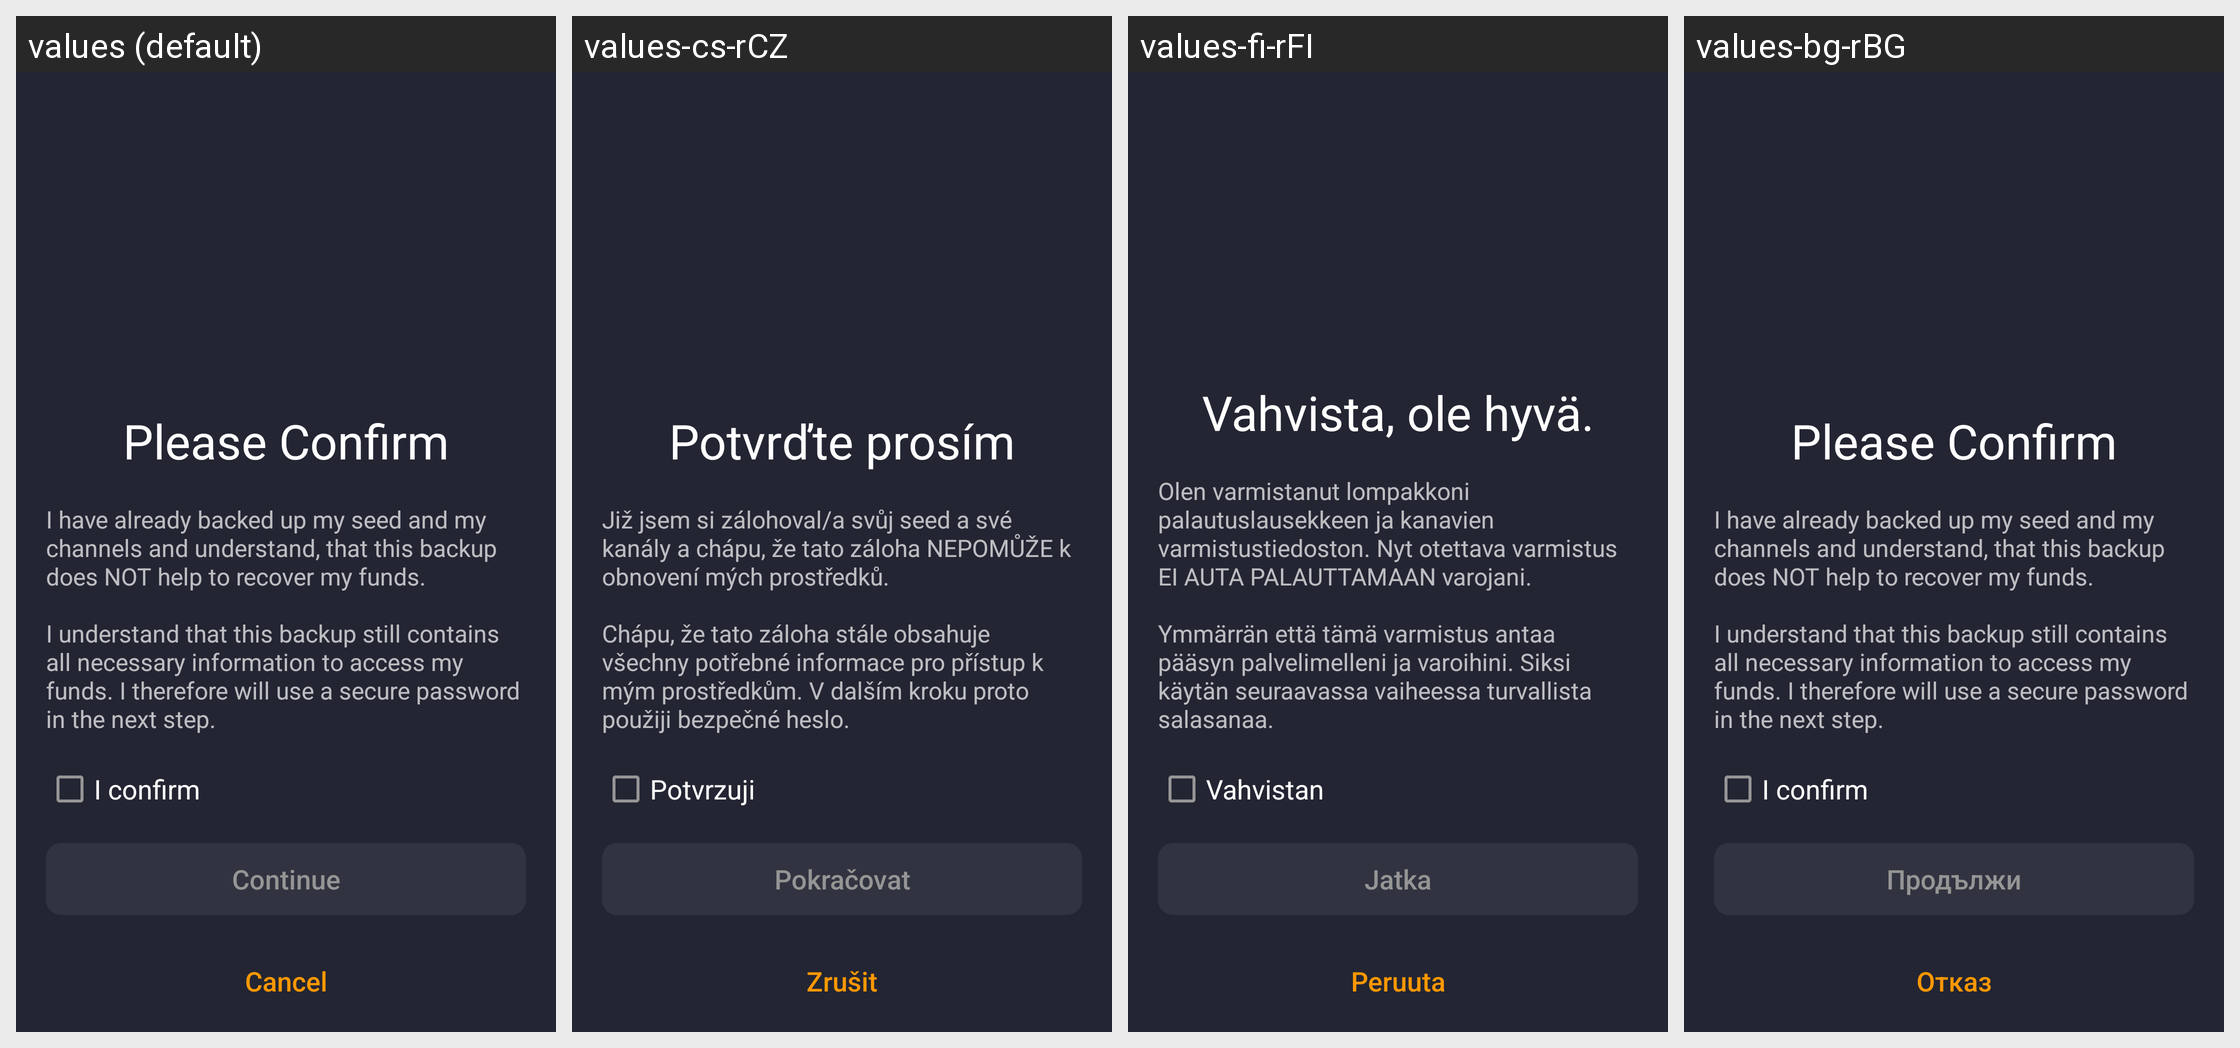

For this localized Android screen grid, give each drawn string resource with its value in every locale shown.
Android screen res/layout/view_data_backup_confirm.xml rendered under 4 locales, left to right: values (default), values-cs-rCZ, values-fi-rFI, values-bg-rBG. Device: Nexus 5 (rendered at 1080×1920; each locale shown at half size, 540×960, under a caption strip naming it); theme AppTheme.
Other locales in the repository, not shown: values-af-rZA, values-ar-rSA, values-bg, values-ca-rES, values-da-rDK, values-de, values-de-rDE, values-el-rGR, values-en-rUS, values-es, values-es-rES, values-fr-rFR, values-hu-rHU, values-it-rIT, values-iw-rIL, values-ja-rJP, values-ko-rKR, values-nl-rNL, values-no-rNO, values-pl-rPL, values-pt-rBR, values-pt-rPT, values-ro-rRO, values-ru-rRU, values-sr-rSP, values-sv-rSE, values-tr-rTR, values-uk-rUA, values-vi-rVN, values-zh-rCN, values-zh-rTW.
Strings drawn on this screen, with the default value and each locale's value (text and hints the layout hard-codes, and strings that could not be matched under every locale, appear in the picture but are not listed):

backup_data_confirm_headline
  values: Please Confirm
  values-cs-rCZ: Potvrďte prosím
  values-fi-rFI: Vahvista, ole hyvä.
  values-bg-rBG: Please Confirm

backup_data_confirm_description
  values: I have already backed up my seed and my channels and understand, that this backup does NOT help to recover my funds.
      
      I understand that this backup still contains all necessary information to access my funds. I therefore will use a secure password in the next step.
  values-cs-rCZ: Již jsem si zálohoval/a svůj seed a své kanály a chápu, že tato záloha NEPOMŮŽE k obnovení mých prostředků.
      
      Chápu, že tato záloha stále obsahuje všechny potřebné informace pro přístup k mým prostředkům. V dalším kroku proto použiji bezpečné heslo.
  values-fi-rFI: Olen varmistanut lompakkoni palautuslausekkeen ja kanavien varmistustiedoston. Nyt otettava varmistus EI AUTA PALAUTTAMAAN varojani.
      
      Ymmärrän että tämä varmistus antaa pääsyn palvelimelleni ja varoihini. Siksi käytän seuraavassa vaiheessa turvallista salasanaa.
  values-bg-rBG: I have already backed up my seed and my channels and understand, that this backup does NOT help to recover my funds.
      
      I understand that this backup still contains all necessary information to access my funds. I therefore will use a secure password in the next step.

backup_data_confirm
  values: I confirm
  values-cs-rCZ: Potvrzuji
  values-fi-rFI: Vahvistan
  values-bg-rBG: I confirm

continue_string
  values: Continue
  values-cs-rCZ: Pokračovat
  values-fi-rFI: Jatka
  values-bg-rBG: Продължи

cancel
  values: Cancel
  values-cs-rCZ: Zrušit
  values-fi-rFI: Peruuta
  values-bg-rBG: Отказ
